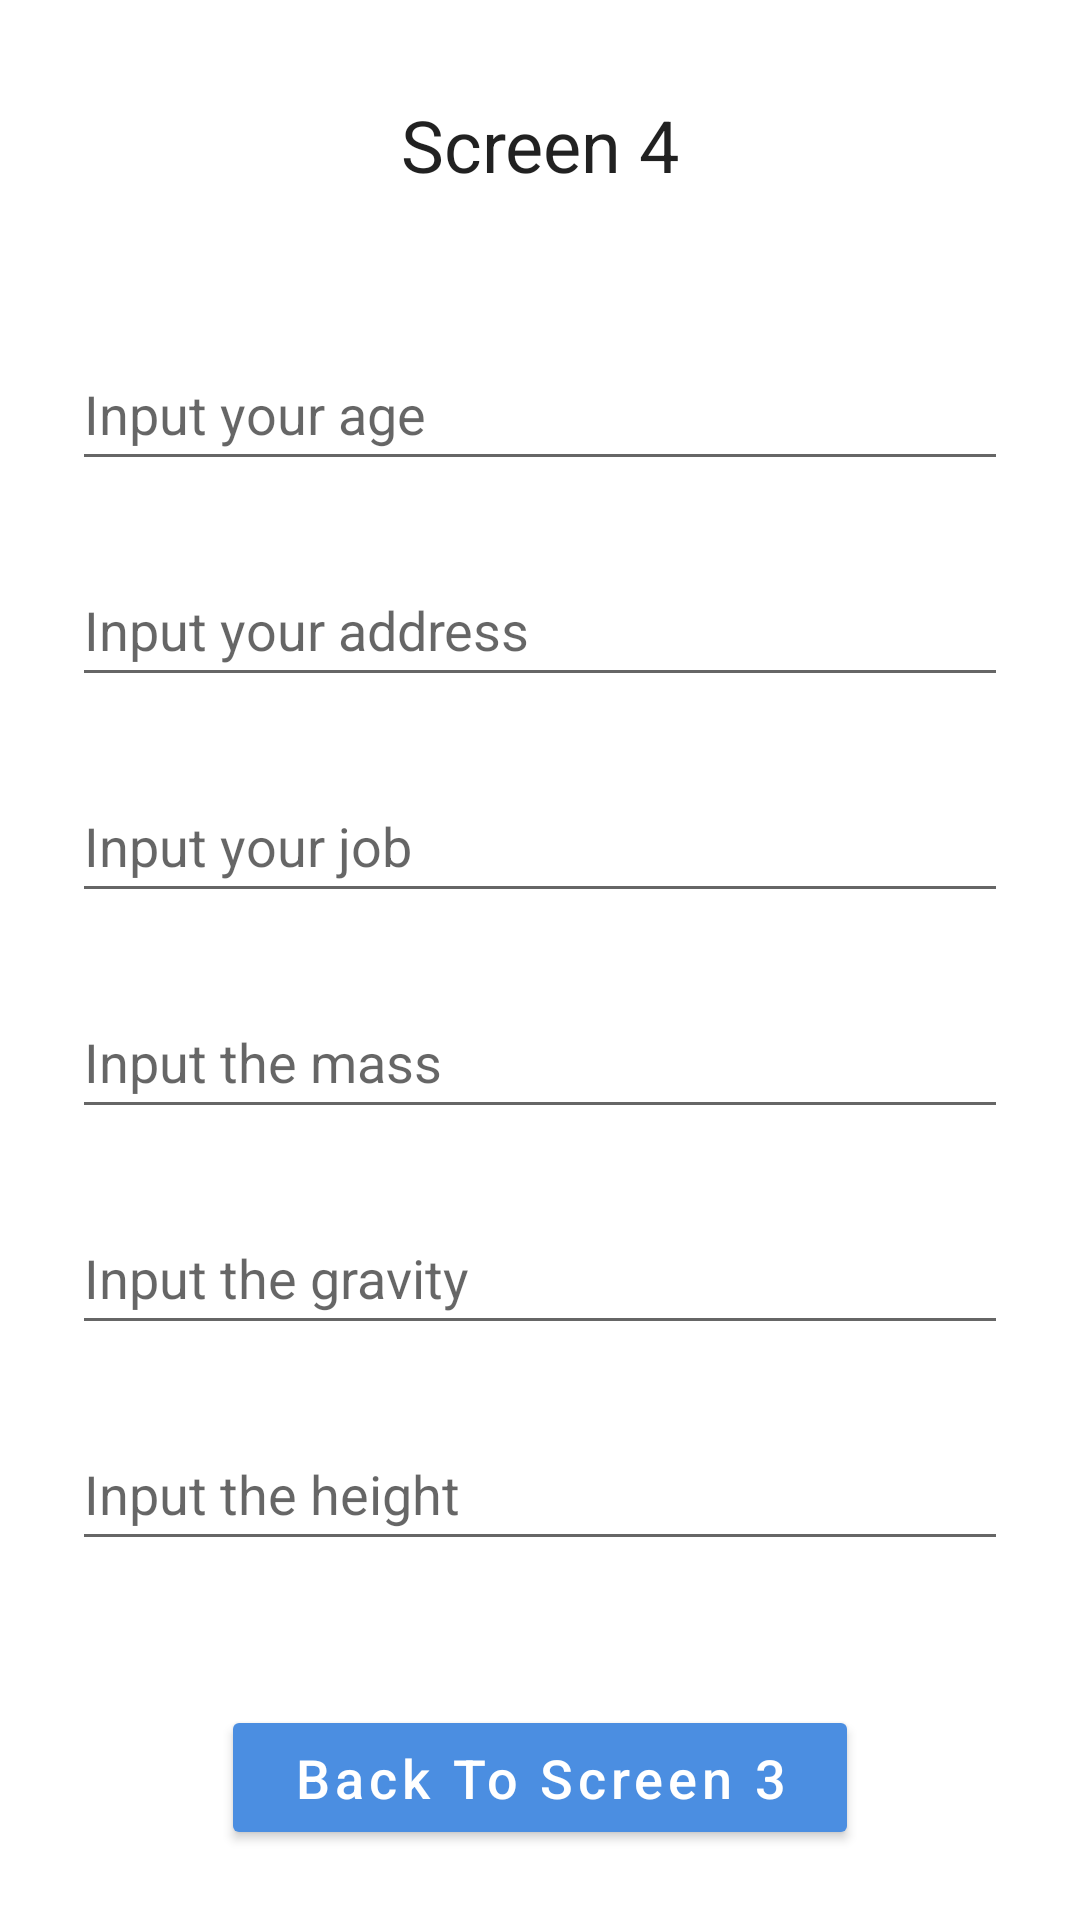

Layout XML and referenced resources for this Android screen:
<!-- AndroidManifest.xml: application theme Theme.BinarChallenge3 -->
<!-- res/layout/fragment_fourth.xml -->
<?xml version="1.0" encoding="utf-8"?>
<androidx.constraintlayout.widget.ConstraintLayout xmlns:android="http://schemas.android.com/apk/res/android"
    xmlns:app="http://schemas.android.com/apk/res-auto"
    xmlns:tools="http://schemas.android.com/tools"
    android:layout_width="match_parent"
    android:layout_height="match_parent"
    tools:context=".SecondFragment">

    <TextView
        android:id="@+id/textView"
        android:layout_width="wrap_content"
        android:layout_height="wrap_content"
        android:layout_marginTop="32dp"
        android:text="@string/fourth_screen"
        android:textAppearance="@style/TextAppearance.MaterialComponents.Headline5"
        app:layout_constraintEnd_toEndOf="parent"
        app:layout_constraintStart_toStartOf="parent"
        app:layout_constraintTop_toTopOf="parent" />

    <EditText
        android:id="@+id/et_age"
        android:layout_width="0dp"
        android:layout_height="wrap_content"
        android:layout_marginHorizontal="24dp"
        android:layout_marginTop="48dp"
        android:ems="10"
        android:hint="@string/input_age_hint"
        android:importantForAutofill="no"
        android:inputType="number"
        android:minHeight="48dp"
        app:layout_constraintEnd_toEndOf="parent"
        app:layout_constraintStart_toStartOf="parent"
        app:layout_constraintTop_toBottomOf="@id/textView" />

    <EditText
        android:id="@+id/et_address"
        android:layout_width="0dp"
        android:layout_height="wrap_content"
        android:layout_marginHorizontal="24dp"
        android:layout_marginTop="24dp"
        android:ems="10"
        android:hint="@string/input_address_hint"
        android:importantForAutofill="no"
        android:inputType="text"
        android:minHeight="48dp"
        app:layout_constraintEnd_toEndOf="parent"
        app:layout_constraintStart_toStartOf="parent"
        app:layout_constraintTop_toBottomOf="@id/et_age" />

    <EditText
        android:id="@+id/et_job"
        android:layout_width="0dp"
        android:layout_height="wrap_content"
        android:layout_marginHorizontal="24dp"
        android:layout_marginTop="24dp"
        android:ems="10"
        android:hint="@string/input_job_hint"
        android:importantForAutofill="no"
        android:inputType="text"
        android:minHeight="48dp"
        app:layout_constraintEnd_toEndOf="parent"
        app:layout_constraintStart_toStartOf="parent"
        app:layout_constraintTop_toBottomOf="@id/et_address" />

    <EditText
        android:id="@+id/et_mass"
        android:layout_width="0dp"
        android:layout_height="wrap_content"
        android:layout_marginHorizontal="24dp"
        android:layout_marginTop="24dp"
        android:ems="10"
        android:hint="@string/input_the_mass"
        android:importantForAutofill="no"
        android:inputType="number"
        android:minHeight="48dp"
        app:layout_constraintEnd_toEndOf="parent"
        app:layout_constraintStart_toStartOf="parent"
        app:layout_constraintTop_toBottomOf="@id/et_job" />

    <EditText
        android:id="@+id/et_gravity"
        android:layout_width="0dp"
        android:layout_height="wrap_content"
        android:layout_marginHorizontal="24dp"
        android:layout_marginTop="24dp"
        android:ems="10"
        android:hint="@string/input_the_gravity"
        android:importantForAutofill="no"
        android:inputType="number"
        android:minHeight="48dp"
        app:layout_constraintEnd_toEndOf="parent"
        app:layout_constraintStart_toStartOf="parent"
        app:layout_constraintTop_toBottomOf="@id/et_mass" />

    <EditText
        android:id="@+id/et_height"
        android:layout_width="0dp"
        android:layout_height="wrap_content"
        android:layout_marginHorizontal="24dp"
        android:layout_marginTop="24dp"
        android:ems="10"
        android:hint="@string/input_the_height"
        android:importantForAutofill="no"
        android:inputType="number"
        android:minHeight="48dp"
        app:layout_constraintEnd_toEndOf="parent"
        app:layout_constraintStart_toStartOf="parent"
        app:layout_constraintTop_toBottomOf="@id/et_gravity" />

    <Button
        android:id="@+id/button"
        style="@style/CustomButton"
        android:layout_width="wrap_content"
        android:layout_height="wrap_content"
        android:layout_marginTop="48dp"
        android:text="@string/back_to_screen_3"
        app:layout_constraintEnd_toEndOf="parent"
        app:layout_constraintStart_toStartOf="parent"
        app:layout_constraintTop_toBottomOf="@id/et_height" />

</androidx.constraintlayout.widget.ConstraintLayout>
<!-- resources referenced by this layout -->
<resources>
  <string name="back_to_screen_3">Back To Screen 3</string>
  <string name="fourth_screen">Screen 4</string>
  <string name="input_address_hint">Input your address</string>
  <string name="input_age_hint">Input your age</string>
  <string name="input_job_hint">Input your job</string>
  <string name="input_the_gravity">Input the gravity</string>
  <string name="input_the_height">Input the height</string>
  <string name="input_the_mass">Input the mass</string>
  <style name="CustomButton" parent="TextAppearance.MaterialComponents.Button">
          <item name="textAllCaps">false</item>
          <item name="cornerRadius">16dp</item>
          <item name="backgroundTint">#4B8EE1</item>
          <item name="android:textColor">@color/white</item>
          <item name="android:textSize">18sp</item>
          <item name="android:paddingTop">12dp</item>
          <item name="android:paddingBottom">12dp</item>
          <item name="android:paddingStart">24dp</item>
          <item name="android:paddingEnd">24dp</item>
      </style>
  <style name="Theme.BinarChallenge3" parent="Theme.MaterialComponents.DayNight.NoActionBar">
          
          <item name="colorPrimary">@color/purple_500</item>
          <item name="colorPrimaryVariant">@color/purple_700</item>
          <item name="colorOnPrimary">@color/white</item>
          
          <item name="colorSecondary">@color/teal_200</item>
          <item name="colorSecondaryVariant">@color/teal_700</item>
          <item name="colorOnSecondary">@color/black</item>
          
          <item name="android:statusBarColor" tools:targetApi="l">?attr/colorPrimaryVariant</item>
          
      </style>
  <!-- not gathered from this repository: default colours our renderer supplied (Android Studio template values) -->
  <color name="purple_500">#FF6200EE</color>
  <color name="purple_700">#FF3700B3</color>
  <color name="teal_200">#FF03DAC5</color>
  <color name="teal_700">#FF018786</color>
  <color name="black">#FF000000</color>
  <color name="white">#FFFFFFFF</color>
</resources>
